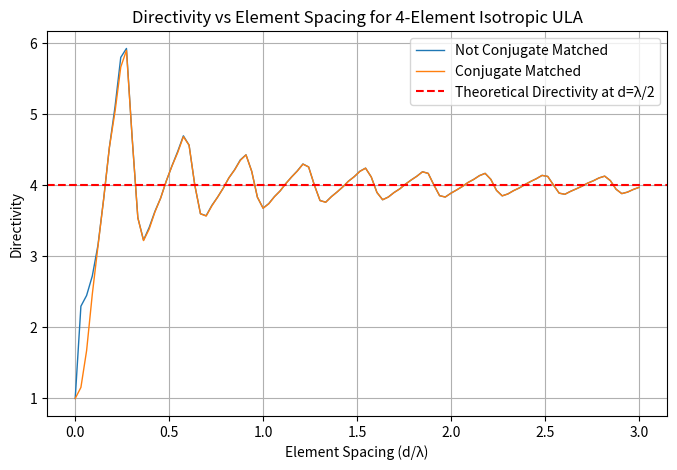

Recreate this plot in Python.
#FOLLOWING THE STEPS OUTLINE IN SECTION 4.14.1 APPLYING THE LOSSLESS RESONANT MINIMUM SCATTERING APPROXIMATION
#EACH ELEMENT IS A HALF-WAVE DIPOLE

########### IMPORTS #############
import numpy as np
import matplotlib.pyplot as plt
import scipy.integrate as spi



########################################### VARIABLES ############################################
# Define antenna parameters
f = 1e9                 # Frequency in Hz
c = 3e8                 # Speed of light in m/s
lam = c / f             # Wavelength in m
k = 2 * np.pi / lam     # Wave number
eta = 377               # Intrinsic impedance of free space
Prad = 1                # Radiated power
r = 1                   # Observation distance
l = lam / 2             # Half-wave dipole length
Im = 1                  # Mutual impedance
theta = np.pi/2          # broadside or endfire

# Define element spacing range
num_points = 100
d_values = np.linspace(0, 3*lam, num_points)  # Range of element spacings

# Number of elements in the array
N = 4

# empty array of directivity values
directivity_values = []
directivity_values_cm = []




################################################## MAIN ##########################################################
for d in d_values:
    ## Define the receiver positions ##
    rx = np.array([n * d for n in range(N)])    # Positions of elements

    ## compute Ep ##
    E0 = np.sqrt(2*eta*Prad/(4*np.pi*r**2))
    E_el = E0 * np.exp(1j*k*r)  # E-field of an isotropic radiator
    Ep = np.zeros((N, 1), dtype=complex)                        # Initialize electric field
    # Ep loop for broadside
    for n in range(N):
        Ep[n] = E_el*np.exp(1j*k*d*np.cos(theta)*rx[n])         # Compute phase shifted electric field vector
    #print("Ep \n", Ep)                                         # debug e-field

    ## compute the overlap matrix ##
    A = np.zeros((N, N))                # initialize the overlap matrix
    for m in range(N):
        for n in range(N):
            r_mn = rx[m] - rx[n]        # distance between elements
            A[m, n] = np.sinc(k*r_mn)   # assign the value of the integral to the overlap matrix
    #print("Overlap Matrix \n", A)      # debug overlap matrix           
    
    ## compute mutual impedance matrix ##
    # scalar = 2/np.abs(Im)**2    # Equation 4.108
    # Za = scalar * A             # mutual impedance matrix
    #print("Mutual Impedance Matrix \n", Za) # debug mutual impedance matrix
    
    ## Compute weights ##
    A_inv = np.linalg.pinv(A)                   # invert overlap
    w = np.dot(A_inv, Ep)                       # Compute weights equation 4.86
    #print("weights \n", w)                     # debug weights
    w_cm = Ep                                   # Conjugate matched weights

    ## compute signal response ##
    B = np.zeros((N, N), dtype=complex)     # Initialize signal response
    for m in range(N):
        for n in range(N):
            B[m, n] = Ep[m] * Ep[n].conj()  # Compute signal response equation 4.66
    B = B / (2 * eta)                       # Normalize signal response
    print("B \n", B)                        # debug signal response
    
    ## Compute Directivity using equation 4.63 ##
    w_herm = w.conj().T                         # Compute hermitian of weights
    #print("hermitian of weights \n", w_herm)   # debug hermitian of weights
    scalar = 4 * np.pi * (r**2) / Prad           # Compute directivity scalar
    wB = np.dot(w_herm, B)
    numerator = np.dot(wB, w)
    wA = np.dot(w_herm, A)
    denominator = np.dot(wA, w)
    D = scalar * numerator / denominator        # Compute directivity equation 4.63
    # D = D / (4*np.pi*r**2)                      # Normalize directivity
    #print("Directivity \n", D)                 # debug directivity

    ## Compute Conjugate Matched Directivity ##
    w_herm = w_cm.conj().T
    #print("hermitian of weights \n", w_herm)
    wB = np.dot(w_herm, B)
    numerator = np.dot(wB, w_cm)
    wA = np.dot(w_herm, A)
    denominator = np.dot(wA, w_cm)
    D_cm = scalar * numerator / denominator         # Compute directivity equation 4.63
    # D_cm = D_cm / (4*np.pi*r**2)                    # Normalize directivity
    #print("Directivity \n", D_cm)                  # debug directivity

    # append zeros
    directivity_values.append(D[0,0])
    directivity_values_cm.append(D_cm[0,0])

# equation 4.90 used as a target directivity
Del = 1              # directivity of a half-wave dipole
d_theoretical = N * Del # theoretical directivity of the array


####################################################### PLOTS ###########################################################
plt.figure(figsize=(8, 5))
plt.plot(d_values / lam, directivity_values, label="Not Conjugate Matched", linewidth=1)
plt.plot(d_values / lam, directivity_values_cm, label="Conjugate Matched", linewidth=1)
plt.axhline(y=d_theoretical, color='r', linestyle='--', label="Theoretical Directivity at d=λ/2")  # Reference line
plt.xlabel("Element Spacing (d/λ)")
plt.ylabel("Directivity")
plt.title("Directivity vs Element Spacing for 4-Element Isotropic ULA")
plt.grid(True)
plt.legend()
plt.show() 